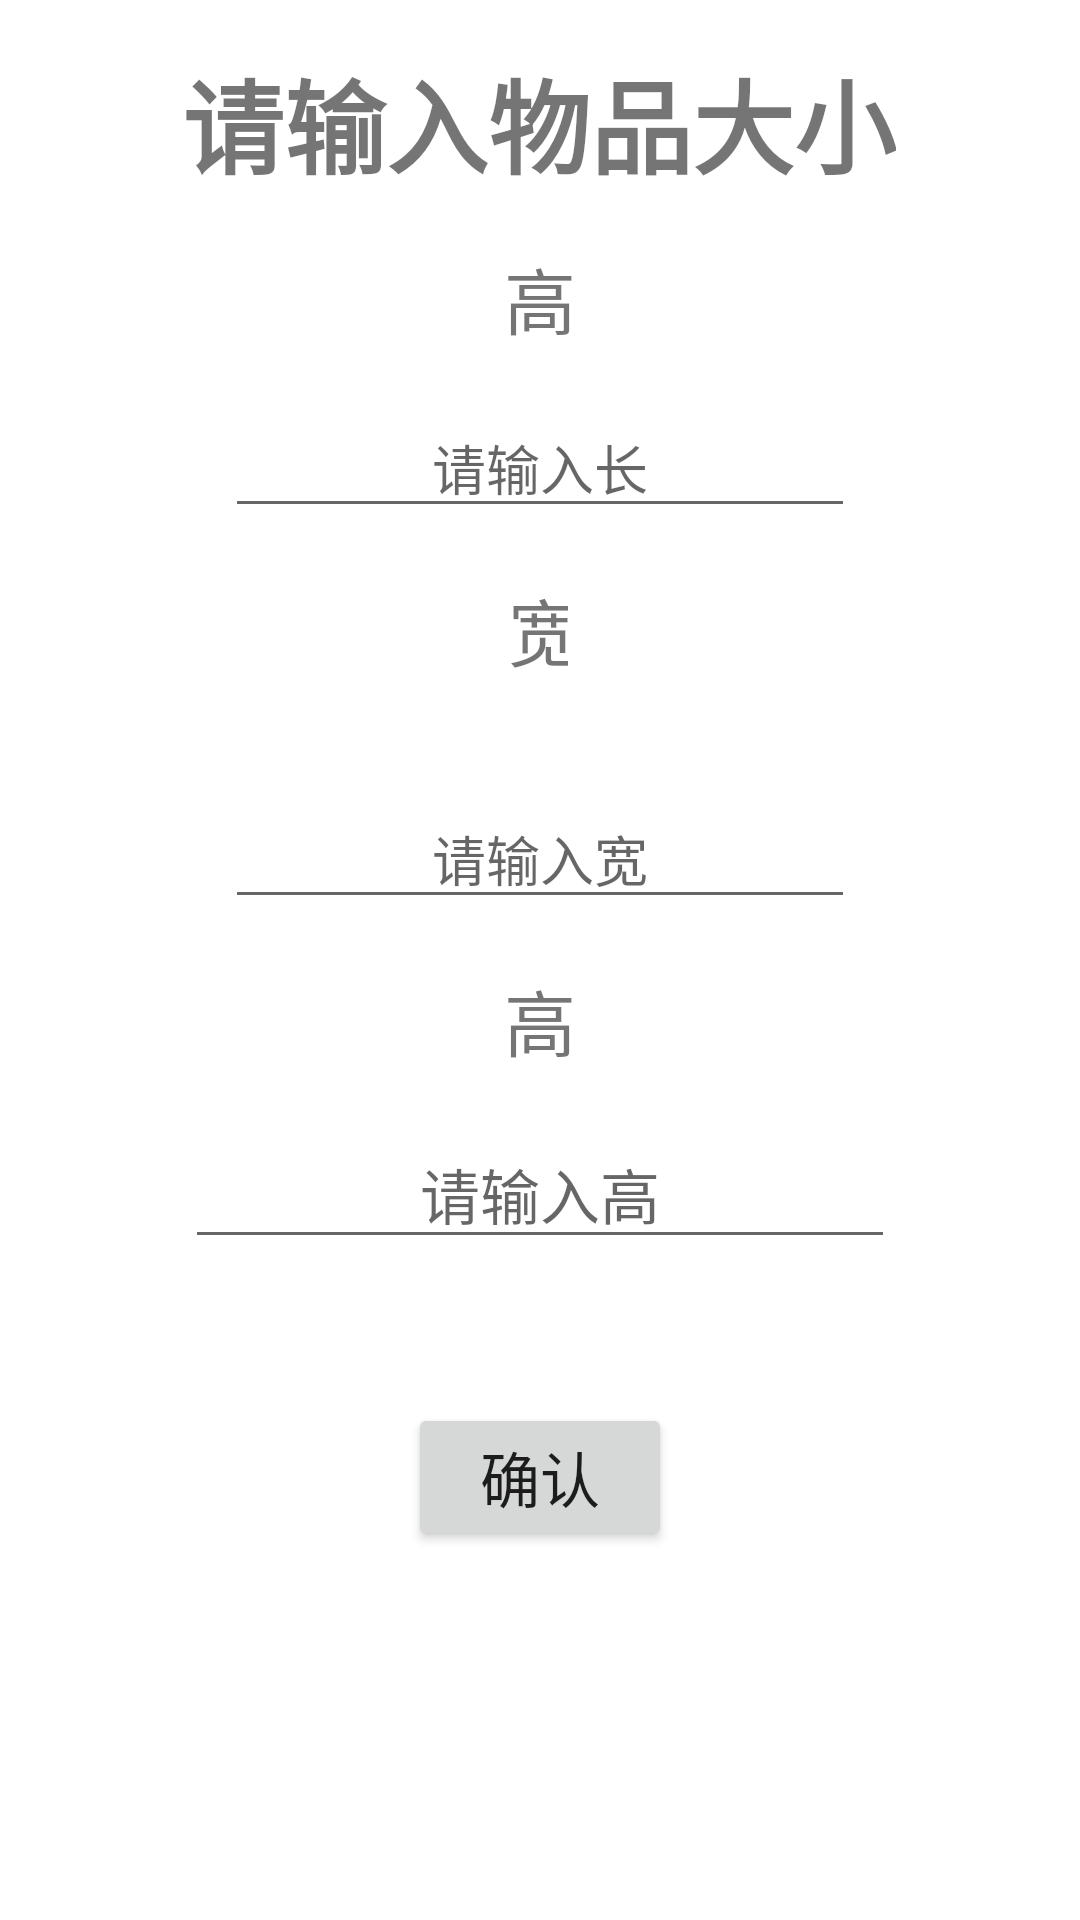

Layout XML and referenced resources for this Android screen:
<!-- AndroidManifest.xml: application theme Theme.Guess_2021_CS -->
<!-- res/layout/activity_box.xml -->
<?xml version="1.0" encoding="utf-8"?>
<androidx.constraintlayout.widget.ConstraintLayout xmlns:android="http://schemas.android.com/apk/res/android"
    xmlns:app="http://schemas.android.com/apk/res-auto"
    xmlns:tools="http://schemas.android.com/tools"
    android:layout_width="match_parent"
    android:layout_height="match_parent">

    <TextView
        android:id="@+id/activity_box_objectSize"
        android:layout_width="wrap_content"
        android:layout_height="wrap_content"
        android:layout_marginTop="16dp"
        android:text="@string/activity_box_objectSize"
        android:textSize="34sp"
        android:textStyle="bold"
        app:layout_constraintEnd_toEndOf="parent"
        app:layout_constraintHorizontal_bias="0.498"
        app:layout_constraintStart_toStartOf="parent"
        app:layout_constraintTop_toTopOf="parent" />

    <TextView
        android:id="@+id/activity_box_lengthTextView"
        android:layout_width="wrap_content"
        android:layout_height="wrap_content"
        android:layout_marginTop="16dp"
        android:text="@string/activity_box_height"
        android:textSize="24sp"
        app:layout_constraintEnd_toEndOf="parent"
        app:layout_constraintStart_toStartOf="parent"
        app:layout_constraintTop_toBottomOf="@+id/activity_box_objectSize"
        tools:text="@string/activity_box_length" />

    <EditText
        android:id="@+id/activity_box_input_length"
        android:layout_width="wrap_content"
        android:layout_height="wrap_content"
        android:layout_marginTop="16dp"
        android:autoText="false"
        android:ems="10"
        android:hint="@string/activity_box_length_hint"
        android:inputType="numberDecimal"
        android:textAlignment="center"
        app:layout_constraintEnd_toEndOf="parent"
        app:layout_constraintStart_toStartOf="parent"
        app:layout_constraintTop_toBottomOf="@+id/activity_box_lengthTextView" />

    <TextView
        android:id="@+id/activity_box_widthTextView"
        android:layout_width="20dp"
        android:layout_height="55dp"
        android:layout_marginTop="16dp"
        android:text="@string/activity_box_width"
        android:textSize="24sp"
        app:layout_constraintEnd_toEndOf="parent"
        app:layout_constraintHorizontal_bias="0.498"
        app:layout_constraintStart_toStartOf="parent"
        app:layout_constraintTop_toBottomOf="@+id/activity_box_input_length"
        tools:text="@string/activity_box_width" />

    <EditText
        android:id="@+id/activity_box_input_width"
        android:layout_width="wrap_content"
        android:layout_height="wrap_content"
        android:layout_marginTop="16dp"
        android:autoText="false"
        android:ems="10"
        android:hint="@string/activity_box_width_hint"
        android:inputType="numberDecimal"
        android:textAlignment="center"
        app:layout_constraintEnd_toEndOf="parent"
        app:layout_constraintStart_toStartOf="parent"
        app:layout_constraintTop_toBottomOf="@+id/activity_box_widthTextView" />

    <TextView
        android:id="@+id/activity_box_heightTextView"
        android:layout_width="wrap_content"
        android:layout_height="wrap_content"
        android:layout_marginTop="16dp"
        android:text="@string/activity_box_height"
        android:textSize="24sp"
        app:layout_constraintEnd_toEndOf="parent"
        app:layout_constraintStart_toStartOf="parent"
        app:layout_constraintTop_toBottomOf="@+id/activity_box_input_width" />

    <EditText
        android:id="@+id/activity_box_input_height"
        android:layout_width="wrap_content"
        android:layout_height="wrap_content"
        android:layout_marginTop="16dp"
        android:ems="10"
        android:hint="@string/activity_box_height_hint"
        android:inputType="numberDecimal"
        android:textAlignment="center"
        android:textSize="20sp"
        app:layout_constraintEnd_toEndOf="parent"
        app:layout_constraintStart_toStartOf="parent"
        app:layout_constraintTop_toBottomOf="@+id/activity_box_heightTextView" />

    <Button
        android:id="@+id/activity_box_confirm1"
        android:layout_width="wrap_content"
        android:layout_height="wrap_content"
        android:layout_marginTop="48dp"
        android:text="@string/activity_box_confirm_button"
        android:textSize="20sp"
        app:layout_constraintEnd_toEndOf="parent"
        app:layout_constraintStart_toStartOf="parent"
        app:layout_constraintTop_toBottomOf="@+id/activity_box_input_height" />
</androidx.constraintlayout.widget.ConstraintLayout>
<!-- resources referenced by this layout -->
<resources>
  <string name="activity_box_confirm_button">确认</string>
  <string name="activity_box_height">高</string>
  <string name="activity_box_height_hint">请输入高</string>
  <string name="activity_box_length">长</string>
  <string name="activity_box_length_hint">请输入长</string>
  <string name="activity_box_objectSize">请输入物品大小</string>
  <string name="activity_box_width">宽</string>
  <string name="activity_box_width_hint">请输入宽</string>
  <style name="Theme.Guess_2021_CS" parent="Theme.MaterialComponents.DayNight.DarkActionBar">
          
          <item name="colorPrimary">@color/purple_500</item>
          <item name="colorPrimaryVariant">@color/purple_700</item>
          <item name="colorOnPrimary">@color/white</item>
          
          <item name="colorSecondary">@color/teal_200</item>
          <item name="colorSecondaryVariant">@color/teal_700</item>
          <item name="colorOnSecondary">@color/black</item>
          
          <item name="android:statusBarColor" tools:targetApi="l">?attr/colorPrimaryVariant</item>
          
      </style>
  <color name="purple_500">#FF6200EE</color>
  <color name="purple_700">#FF3700B3</color>
  <color name="white">#FFFFFFFF</color>
  <color name="teal_200">#FF03DAC5</color>
  <color name="teal_700">#FF018786</color>
  <color name="black">#FF000000</color>
</resources>
